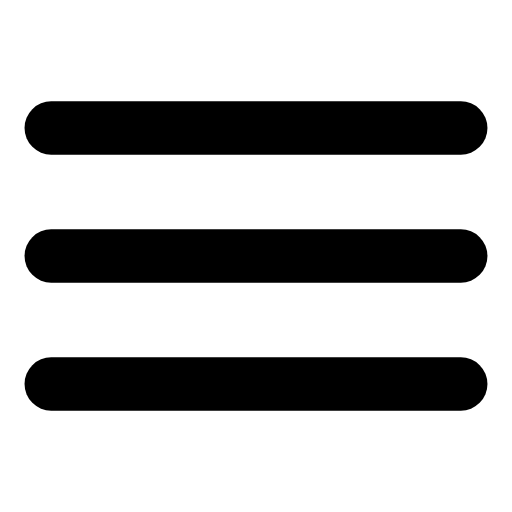
t = 0.00 s
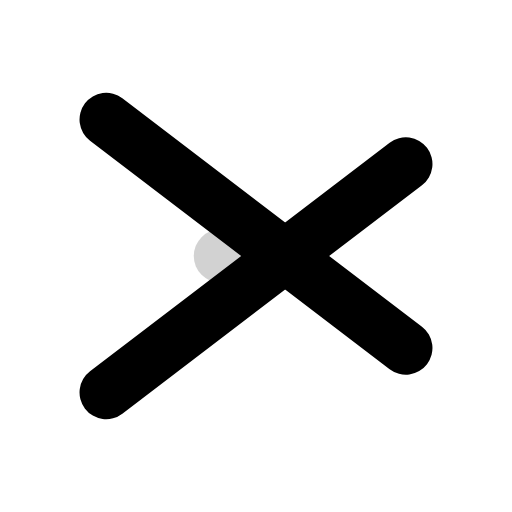
t = 0.12 s
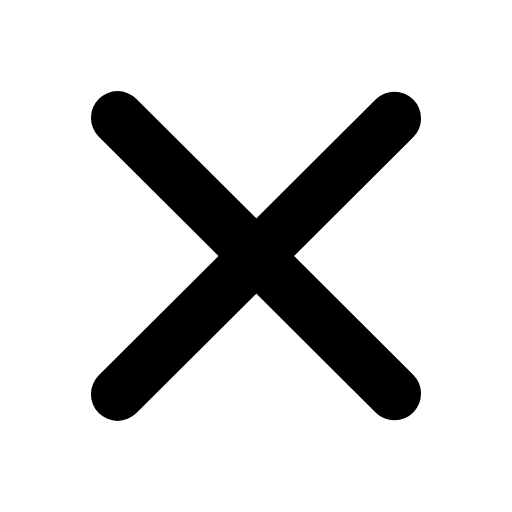
t = 0.37 s
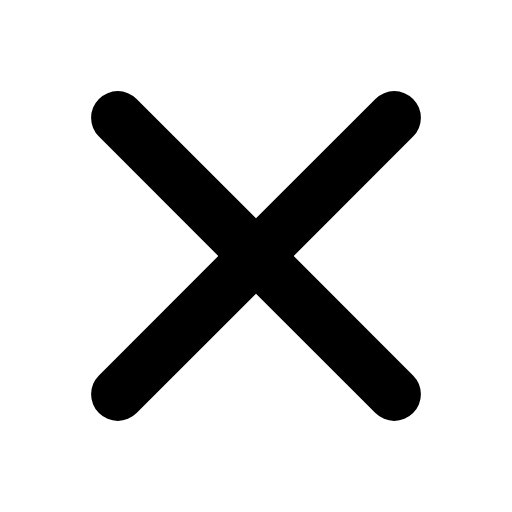
t = 0.54 s
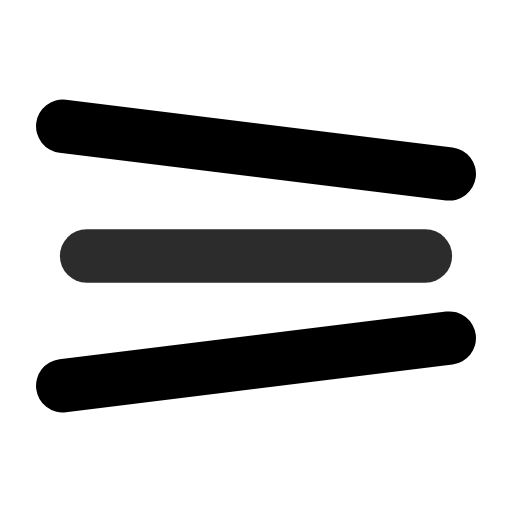
t = 0.74 s
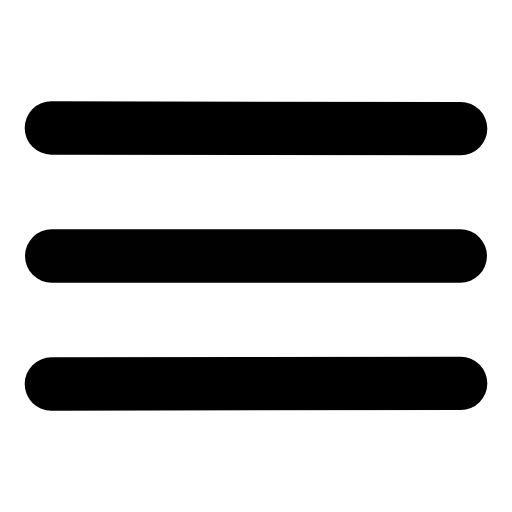
t = 0.91 s

The animated SVG that drew these frames (rendered in a browser with its animation timeline set to each time). Animation: 11 SMIL elements (animate=11); one cycle of 1.10 s, repeats indefinitely.

<svg xmlns="http://www.w3.org/2000/svg" width="24" height="24" viewBox="0 0 24 24" fill="none"><g transform="translate(-2.4 -2.4) scale(1.2)"><line stroke="currentColor" stroke-width="2.083" stroke-linecap="round" stroke-linejoin="round" fill="none" x1="4" y1="7" x2="20" y2="7"><animate attributeName="x1" values="4;6.6;6.6;4;4" keyTimes="0;0.45;0.6;0.9;1" dur="1.1s" repeatCount="indefinite" calcMode="spline" keySplines="0.16 1 0.3 1;0.16 1 0.3 1;0.16 1 0.3 1;0.16 1 0.3 1"/><animate attributeName="y1" values="7;6.6;6.6;7;7" keyTimes="0;0.45;0.6;0.9;1" dur="1.1s" repeatCount="indefinite" calcMode="spline" keySplines="0.16 1 0.3 1;0.16 1 0.3 1;0.16 1 0.3 1;0.16 1 0.3 1"/><animate attributeName="x2" values="20;17.4;17.4;20;20" keyTimes="0;0.45;0.6;0.9;1" dur="1.1s" repeatCount="indefinite" calcMode="spline" keySplines="0.16 1 0.3 1;0.16 1 0.3 1;0.16 1 0.3 1;0.16 1 0.3 1"/><animate attributeName="y2" values="7;17.4;17.4;7;7" keyTimes="0;0.45;0.6;0.9;1" dur="1.1s" repeatCount="indefinite" calcMode="spline" keySplines="0.16 1 0.3 1;0.16 1 0.3 1;0.16 1 0.3 1;0.16 1 0.3 1"/></line><line stroke="currentColor" stroke-width="2.083" stroke-linecap="round" stroke-linejoin="round" fill="none" x1="4" y1="12" x2="20" y2="12"><animate attributeName="x1" values="4;12;12;4;4" keyTimes="0;0.45;0.6;0.9;1" dur="1.1s" repeatCount="indefinite" calcMode="spline" keySplines="0.16 1 0.3 1;0.16 1 0.3 1;0.16 1 0.3 1;0.16 1 0.3 1"/><animate attributeName="x2" values="20;12;12;20;20" keyTimes="0;0.45;0.6;0.9;1" dur="1.1s" repeatCount="indefinite" calcMode="spline" keySplines="0.16 1 0.3 1;0.16 1 0.3 1;0.16 1 0.3 1;0.16 1 0.3 1"/><animate attributeName="opacity" values="1;0.001;0.001;1;1" keyTimes="0;0.45;0.6;0.9;1" dur="1.1s" repeatCount="indefinite" calcMode="spline" keySplines="0.16 1 0.3 1;0.16 1 0.3 1;0.16 1 0.3 1;0.16 1 0.3 1"/></line><line stroke="currentColor" stroke-width="2.083" stroke-linecap="round" stroke-linejoin="round" fill="none" x1="4" y1="17" x2="20" y2="17"><animate attributeName="x1" values="4;6.6;6.6;4;4" keyTimes="0;0.45;0.6;0.9;1" dur="1.1s" repeatCount="indefinite" calcMode="spline" keySplines="0.16 1 0.3 1;0.16 1 0.3 1;0.16 1 0.3 1;0.16 1 0.3 1"/><animate attributeName="y1" values="17;17.4;17.4;17;17" keyTimes="0;0.45;0.6;0.9;1" dur="1.1s" repeatCount="indefinite" calcMode="spline" keySplines="0.16 1 0.3 1;0.16 1 0.3 1;0.16 1 0.3 1;0.16 1 0.3 1"/><animate attributeName="x2" values="20;17.4;17.4;20;20" keyTimes="0;0.45;0.6;0.9;1" dur="1.1s" repeatCount="indefinite" calcMode="spline" keySplines="0.16 1 0.3 1;0.16 1 0.3 1;0.16 1 0.3 1;0.16 1 0.3 1"/><animate attributeName="y2" values="17;6.6;6.6;17;17" keyTimes="0;0.45;0.6;0.9;1" dur="1.1s" repeatCount="indefinite" calcMode="spline" keySplines="0.16 1 0.3 1;0.16 1 0.3 1;0.16 1 0.3 1;0.16 1 0.3 1"/></line></g></svg>
